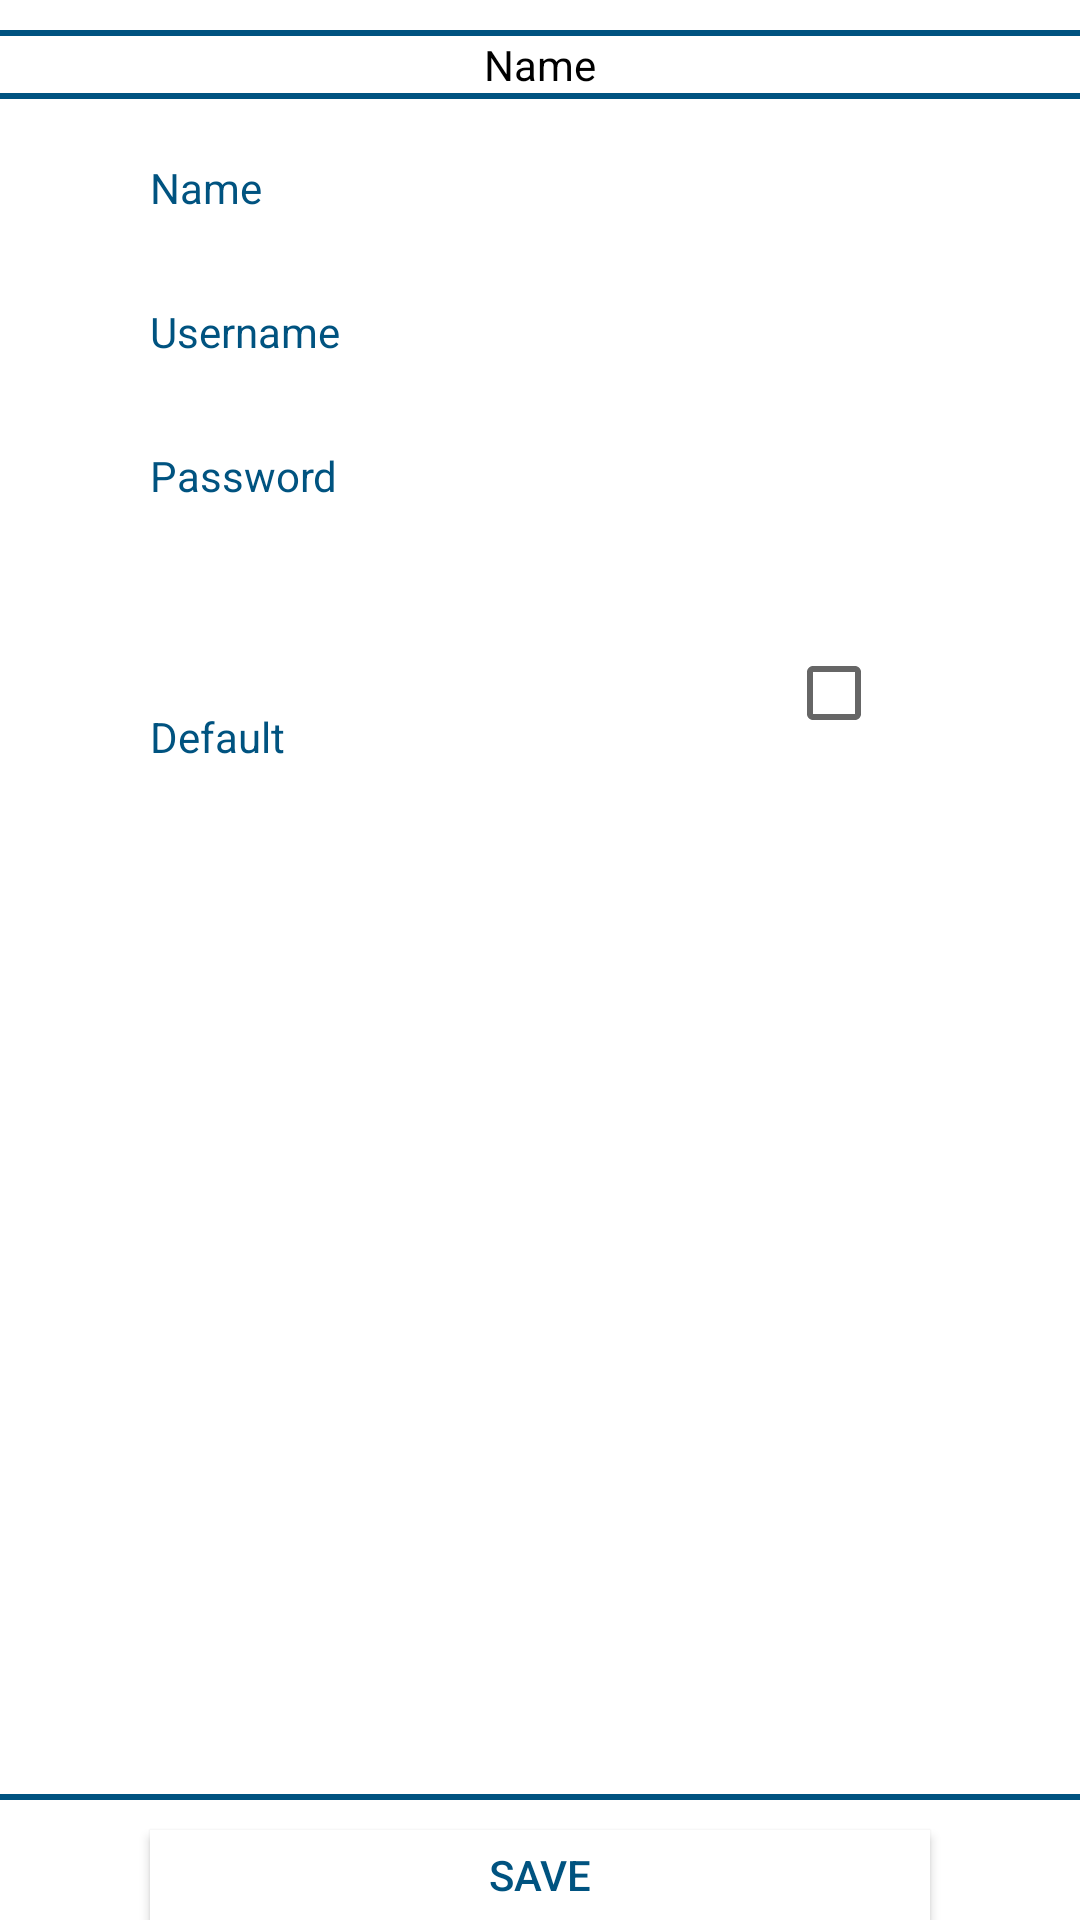

Here is an Android app screen rendered from its layout file. Give the layout XML and the strings, colors and styles it references.
<!-- AndroidManifest.xml: fallback theme Theme.MaterialComponents.DayNight.NoActionBar -->
<!-- res/layout/edit_provider_account.xml -->
<?xml version="1.0" encoding="utf-8"?>
<RelativeLayout xmlns:android="http://schemas.android.com/apk/res/android"
			  style="@style/Layout">

	<View style="@style/Line"
		  android:id="@+id/title_line_top"
		  android:layout_alignParentTop="true"
		  android:layout_marginTop="10dp"
		  android:layout_marginBottom="0dp" />
		  
	<TextView style="@style/TextView"
			  android:id="@+id/title"
			  android:text="@string/name"
			  android:layout_width="fill_parent"
			  android:gravity="center" 
			  android:layout_below="@id/title_line_top" />

	<View style="@style/Line"
		  android:id="@+id/title_line"
		  android:layout_below="@id/title"
		  android:layout_marginBottom="20dp" />
	
	<TextView style="@style/TextViewLabel"
			  android:id="@+id/name_label"
	  		  android:text="@string/name"
	  		  android:layout_below="@id/title_line" /> 	

	<EditText style="@style/EditView"
			  android:id="@+id/name"
			  android:layout_below="@id/name_label" />	
			  
	<TextView style="@style/TextViewLabel"
			  android:id="@+id/username_label"
	  		  android:text="@string/username"
	  		  android:layout_below="@id/name" /> 	

	<EditText style="@style/EditView"
			  android:id="@+id/username"
			  android:layout_below="@id/username_label"
			  android:layout_height="wrap_content" />

	<TextView style="@style/TextViewLabel"
			  android:id="@+id/password_label"
	  		  android:text="@string/password"
	  		  android:layout_height="wrap_content"
	  		  android:layout_below="@id/username" /> 	

	<EditText style="@style/EditView"
			  android:id="@+id/password"
			  android:layout_below="@id/password_label"
			  android:layout_height="wrap_content" />

	<CheckBox style="@style/CheckBox"
			  android:id="@+id/default_account"
        	  android:layout_below="@id/password" />

	<TextView style="@style/TextViewLabel"
			  android:id="@+id/default_label"
	  		  android:text="@string/default_account"
	  		  android:layout_alignBottom="@id/default_account" /> 	

	<Button style="@style/Button"
			android:id="@+id/save"
			android:text="@string/save"
	  		android:layout_alignParentBottom="true" />

	<View style="@style/Line"
		  android:id="@+id/button_line"
		  android:layout_above="@id/save" />
</RelativeLayout>
<!-- resources referenced by this layout -->
<resources>
  <string name="default_account">Default</string>
  <string name="name">Name</string>
  <string name="password">Password</string>
  <string name="save">Save</string>
  <string name="username">Username</string>
  <style name="Button">
  		<item name="android:layout_height">30dp</item>
  		<item name="android:layout_width">fill_parent</item>
  		<item name="android:layout_alignParentLeft">true</item>
  		<item name="android:layout_marginLeft">50dp</item>
  		<item name="android:layout_marginRight">50dp</item>
  		<item name="android:textColor">@color/buttonText</item>
  		<item name="android:background">@color/buttonBackground</item>
  	</style>
  <style name="CheckBox">
  		<item name="android:layout_height">wrap_content</item>
  		<item name="android:layout_width">wrap_content</item>
  		<item name="android:layout_alignParentRight">true</item>
  		<item name="android:layout_marginRight">50dp</item>
  		<item name="android:layout_marginTop">10dp</item>
  	</style>
  <style name="EditView" parent="@style/TextViewValue">
  		<item name="android:layout_alignParentLeft">true</item>
  		<item name="android:layout_marginLeft">50dp</item>
  		<item name="android:layout_width">fill_parent</item>
  		<item name="android:layout_marginBottom">10dp</item>
  	</style>
  <style name="Layout" parent="@android:style/Widget.ListView">
  		<item name="android:layout_width">fill_parent</item>
  		<item name="android:layout_height">fill_parent</item>
  		<item name="android:background">@color/background</item>
  	</style>
  <style name="Line">
  		<item name="android:layout_width">fill_parent</item>
  		<item name="android:layout_height">2dp</item>
  		<item name="android:layout_marginBottom">10dp</item>
  		<item name="android:background">@color/mainColor</item>
  	</style>
  <style name="TextView" parent="@android:style/Widget.ListView">
  		<item name="android:background">@color/background</item>
  		<item name="android:textColor">@color/textColor</item>
  		<item name="android:layout_width">wrap_content</item>
  		<item name="android:layout_height">wrap_content</item>
  	</style>
  <style name="TextViewLabel" parent="@style/TextView">
  		<item name="android:textColor">@color/labelColor</item>
  		<item name="android:layout_alignParentLeft">true</item>
  		<item name="android:layout_marginLeft">50dp</item>
  	</style>
  <color name="buttonText">#005380</color>
  <color name="buttonBackground">#FFFFFF</color>
  <style name="TextViewValue" parent="@style/TextView">
  		<item name="android:layout_alignParentRight">true</item>
  		<item name="android:layout_marginRight">50dp</item>
  	</style>
  <color name="background">#FFFFFF</color>
  <color name="mainColor">#005380</color>
  <color name="textColor">#000000</color>
  <color name="labelColor">#005380</color>
</resources>
